Dataset: processed (GitHub, trongvu2003/Pneumonia_Detection). Classes: normal, pneumonia.

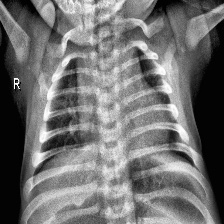
Label: normal

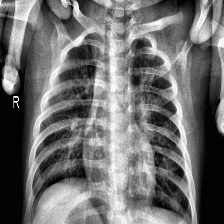
Label: pneumonia

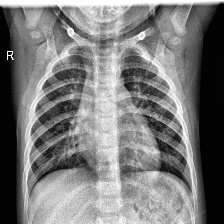
Label: normal

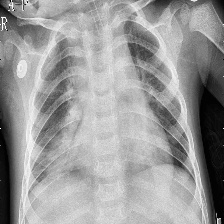
Label: pneumonia

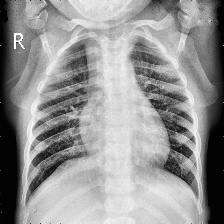
Label: normal

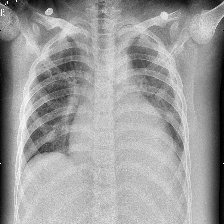
Label: pneumonia
